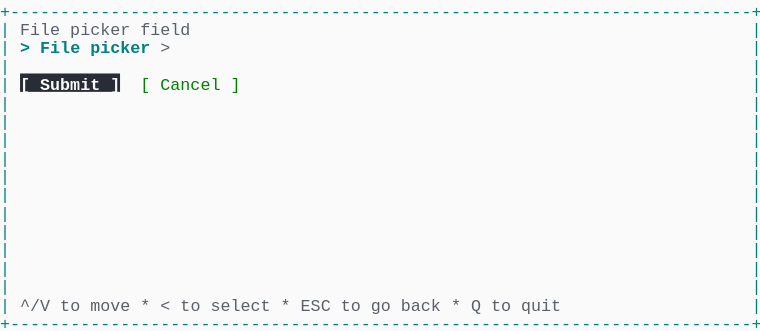
t = 0.00 s
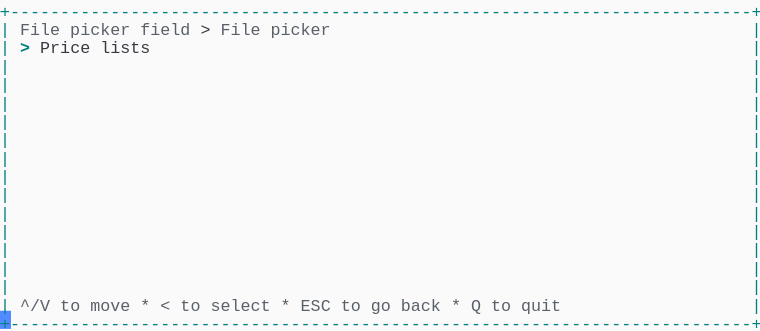
t = 1.37 s
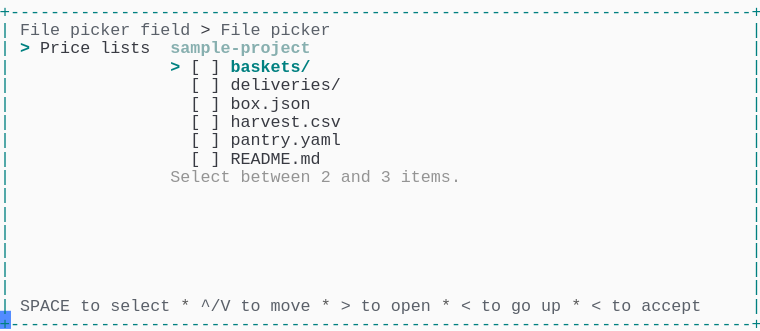
t = 2.39 s
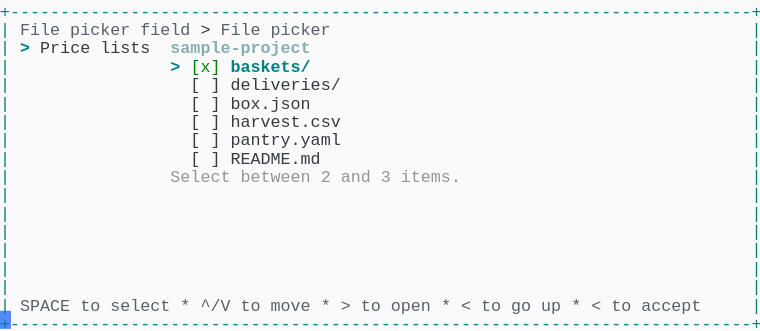
t = 3.61 s
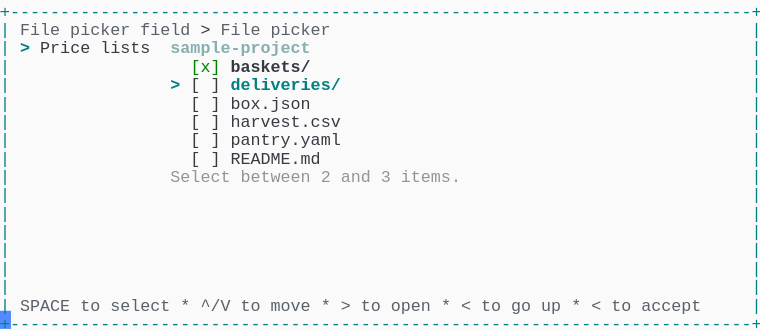
t = 4.62 s
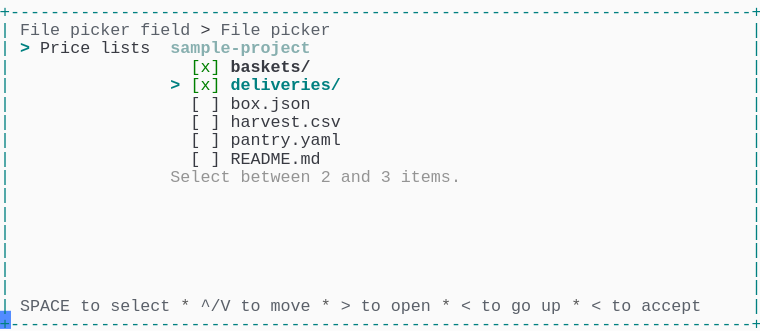
t = 6.00 s

The animated SVG that drew these frames (rendered in a browser with its animation timeline set to each time). Animation: 1 CSS @keyframes rule; one cycle of 7.38 s, repeats indefinitely.

<svg xmlns="http://www.w3.org/2000/svg" xmlns:xlink="http://www.w3.org/1999/xlink" width="760" height="330.66"><rect width="760" height="330.66" rx="0" ry="0" class="a"></rect><svg height="330.66" viewBox="0 0 76 33.066" width="760" xmlns="http://www.w3.org/2000/svg" xmlns:xlink="http://www.w3.org/1999/xlink"><style>.a{fill:rgb(250,250,250)}.b{font-family:Consolas,"Courier New",Courier,"Liberation Mono",monospace}.c{fill:rgb(0,128,128);white-space:pre}.d{fill:rgb(90,96,105);white-space:pre}.e{fill:rgb(88,88,88);white-space:pre}.f{fill:rgb(56,58,66);white-space:pre}.g{fill:rgb(0,128,128);font-weight:bold;white-space:pre}.h{fill:rgb(135,175,175);font-weight:bold;white-space:pre}.i{fill:rgb(148,148,148);white-space:pre}.j{fill:rgb(0,128,0);white-space:pre}.k{fill:rgb(56,58,66);font-weight:bold;white-space:pre}.l{fill:transparent}.m{fill:rgb(82,139,255)}.o{animation-duration:7.375s;animation-iteration-count:infinite;animation-name:n;animation-timing-function:steps(1,end)}.p{fill:rgb(40,44,52)}.q{fill:rgb(250,250,250);font-weight:bold;white-space:pre}@keyframes n{0%{transform:translateX(-0px)}0%{transform:translateX(-76px)}18.6%{transform:translateX(-152px)}29.7%{transform:translateX(-228px)}40.7%{transform:translateX(-304px)}51.7%{transform:translateX(-380px)}62.7%{transform:translateX(-456px)}100%{transform:translateX(-532px)}}</style><g font-family="Consolas, &quot;Courier New&quot;, Courier, &quot;Liberation Mono&quot;, monospace" font-size="1.67" class="b"><defs><symbol id="1"><text x="0" y="1.67" class="c" textLength="76.152" lengthAdjust="spacingAndGlyphs">+--------------------------------------------------------------------------+</text></symbol><symbol id="2"><text x="0" y="1.67" class="c" textLength="1.002" lengthAdjust="spacingAndGlyphs">|</text><text x="75.14999999999999" y="1.67" class="c" textLength="1.002" lengthAdjust="spacingAndGlyphs">|</text></symbol><symbol id="3"><text x="0" y="1.67" class="c" textLength="1.002" lengthAdjust="spacingAndGlyphs">|</text><text x="2.004" y="1.67" class="d" textLength="3.006" lengthAdjust="spacingAndGlyphs">^/V</text><text x="6.012" y="1.67" class="d" textLength="2.004" lengthAdjust="spacingAndGlyphs">to</text><text x="9.017999999999999" y="1.67" class="d" textLength="4.008" lengthAdjust="spacingAndGlyphs">move</text><text x="14.027999999999999" y="1.67" class="e" textLength="1.002" lengthAdjust="spacingAndGlyphs">*</text><text x="16.032" y="1.67" class="d" textLength="1.002" lengthAdjust="spacingAndGlyphs">&lt;</text><text x="18.035999999999998" y="1.67" class="d" textLength="2.004" lengthAdjust="spacingAndGlyphs">to</text><text x="21.041999999999998" y="1.67" class="d" textLength="6.012" lengthAdjust="spacingAndGlyphs">select</text><text x="28.055999999999997" y="1.67" class="e" textLength="1.002" lengthAdjust="spacingAndGlyphs">*</text><text x="30.059999999999995" y="1.67" class="d" textLength="3.006" lengthAdjust="spacingAndGlyphs">ESC</text><text x="34.068" y="1.67" class="d" textLength="2.004" lengthAdjust="spacingAndGlyphs">to</text><text x="37.074" y="1.67" class="d" textLength="2.004" lengthAdjust="spacingAndGlyphs">go</text><text x="40.08" y="1.67" class="d" textLength="4.008" lengthAdjust="spacingAndGlyphs">back</text><text x="45.089999999999996" y="1.67" class="e" textLength="1.002" lengthAdjust="spacingAndGlyphs">*</text><text x="47.093999999999994" y="1.67" class="d" textLength="1.002" lengthAdjust="spacingAndGlyphs">Q</text><text x="49.098" y="1.67" class="d" textLength="2.004" lengthAdjust="spacingAndGlyphs">to</text><text x="52.104" y="1.67" class="d" textLength="4.008" lengthAdjust="spacingAndGlyphs">quit</text><text x="75.14999999999999" y="1.67" class="c" textLength="1.002" lengthAdjust="spacingAndGlyphs">|</text></symbol><symbol id="4"><text x="0" y="1.67" class="c" textLength="1.002" lengthAdjust="spacingAndGlyphs">|</text><text x="2.004" y="1.67" class="d" textLength="4.008" lengthAdjust="spacingAndGlyphs">File</text><text x="7.013999999999999" y="1.67" class="d" textLength="6.012" lengthAdjust="spacingAndGlyphs">picker</text><text x="14.027999999999999" y="1.67" class="d" textLength="5.01" lengthAdjust="spacingAndGlyphs">field</text><text x="20.04" y="1.67" class="f" textLength="1.002" lengthAdjust="spacingAndGlyphs">&gt;</text><text x="22.043999999999997" y="1.67" class="d" textLength="4.008" lengthAdjust="spacingAndGlyphs">File</text><text x="27.054" y="1.67" class="d" textLength="6.012" lengthAdjust="spacingAndGlyphs">picker</text><text x="75.14999999999999" y="1.67" class="c" textLength="1.002" lengthAdjust="spacingAndGlyphs">|</text></symbol><symbol id="5"><text x="0" y="1.67" class="c" textLength="1.002" lengthAdjust="spacingAndGlyphs">|</text><text x="2.004" y="1.67" class="g" textLength="1.002" lengthAdjust="spacingAndGlyphs">&gt;</text><text x="4.008" y="1.67" class="f" textLength="5.01" lengthAdjust="spacingAndGlyphs">Price</text><text x="10.02" y="1.67" class="f" textLength="5.01" lengthAdjust="spacingAndGlyphs">lists</text><text x="17.034" y="1.67" class="h" textLength="14.028" lengthAdjust="spacingAndGlyphs">sample-project</text><text x="75.14999999999999" y="1.67" class="c" textLength="1.002" lengthAdjust="spacingAndGlyphs">|</text></symbol><symbol id="6"><text x="0" y="1.67" class="c" textLength="1.002" lengthAdjust="spacingAndGlyphs">|</text><text x="19.037999999999997" y="1.67" class="f" textLength="1.002" lengthAdjust="spacingAndGlyphs">[</text><text x="21.041999999999998" y="1.67" class="f" textLength="1.002" lengthAdjust="spacingAndGlyphs">]</text><text x="23.045999999999996" y="1.67" class="f" textLength="11.022" lengthAdjust="spacingAndGlyphs">deliveries/</text><text x="75.14999999999999" y="1.67" class="c" textLength="1.002" lengthAdjust="spacingAndGlyphs">|</text></symbol><symbol id="7"><text x="0" y="1.67" class="c" textLength="1.002" lengthAdjust="spacingAndGlyphs">|</text><text x="19.037999999999997" y="1.67" class="f" textLength="1.002" lengthAdjust="spacingAndGlyphs">[</text><text x="21.041999999999998" y="1.67" class="f" textLength="1.002" lengthAdjust="spacingAndGlyphs">]</text><text x="23.045999999999996" y="1.67" class="f" textLength="8.016" lengthAdjust="spacingAndGlyphs">box.json</text><text x="75.14999999999999" y="1.67" class="c" textLength="1.002" lengthAdjust="spacingAndGlyphs">|</text></symbol><symbol id="8"><text x="0" y="1.67" class="c" textLength="1.002" lengthAdjust="spacingAndGlyphs">|</text><text x="19.037999999999997" y="1.67" class="f" textLength="1.002" lengthAdjust="spacingAndGlyphs">[</text><text x="21.041999999999998" y="1.67" class="f" textLength="1.002" lengthAdjust="spacingAndGlyphs">]</text><text x="23.045999999999996" y="1.67" class="f" textLength="11.022" lengthAdjust="spacingAndGlyphs">harvest.csv</text><text x="75.14999999999999" y="1.67" class="c" textLength="1.002" lengthAdjust="spacingAndGlyphs">|</text></symbol><symbol id="9"><text x="0" y="1.67" class="c" textLength="1.002" lengthAdjust="spacingAndGlyphs">|</text><text x="19.037999999999997" y="1.67" class="f" textLength="1.002" lengthAdjust="spacingAndGlyphs">[</text><text x="21.041999999999998" y="1.67" class="f" textLength="1.002" lengthAdjust="spacingAndGlyphs">]</text><text x="23.045999999999996" y="1.67" class="f" textLength="11.022" lengthAdjust="spacingAndGlyphs">pantry.yaml</text><text x="75.14999999999999" y="1.67" class="c" textLength="1.002" lengthAdjust="spacingAndGlyphs">|</text></symbol><symbol id="10"><text x="0" y="1.67" class="c" textLength="1.002" lengthAdjust="spacingAndGlyphs">|</text><text x="19.037999999999997" y="1.67" class="f" textLength="1.002" lengthAdjust="spacingAndGlyphs">[</text><text x="21.041999999999998" y="1.67" class="f" textLength="1.002" lengthAdjust="spacingAndGlyphs">]</text><text x="23.045999999999996" y="1.67" class="f" textLength="9.018" lengthAdjust="spacingAndGlyphs">README.md</text><text x="75.14999999999999" y="1.67" class="c" textLength="1.002" lengthAdjust="spacingAndGlyphs">|</text></symbol><symbol id="11"><text x="0" y="1.67" class="c" textLength="1.002" lengthAdjust="spacingAndGlyphs">|</text><text x="17.034" y="1.67" class="i" textLength="6.012" lengthAdjust="spacingAndGlyphs">Select</text><text x="24.048" y="1.67" class="i" textLength="7.014" lengthAdjust="spacingAndGlyphs">between</text><text x="32.064" y="1.67" class="i" textLength="1.002" lengthAdjust="spacingAndGlyphs">2</text><text x="34.068" y="1.67" class="i" textLength="3.006" lengthAdjust="spacingAndGlyphs">and</text><text x="38.07599999999999" y="1.67" class="i" textLength="1.002" lengthAdjust="spacingAndGlyphs">3</text><text x="40.08" y="1.67" class="i" textLength="6.012" lengthAdjust="spacingAndGlyphs">items.</text><text x="75.14999999999999" y="1.67" class="c" textLength="1.002" lengthAdjust="spacingAndGlyphs">|</text></symbol><symbol id="12"><text x="0" y="1.67" class="c" textLength="1.002" lengthAdjust="spacingAndGlyphs">|</text><text x="2.004" y="1.67" class="d" textLength="5.01" lengthAdjust="spacingAndGlyphs">SPACE</text><text x="8.016" y="1.67" class="d" textLength="2.004" lengthAdjust="spacingAndGlyphs">to</text><text x="11.021999999999998" y="1.67" class="d" textLength="6.012" lengthAdjust="spacingAndGlyphs">select</text><text x="18.035999999999998" y="1.67" class="e" textLength="1.002" lengthAdjust="spacingAndGlyphs">*</text><text x="20.04" y="1.67" class="d" textLength="3.006" lengthAdjust="spacingAndGlyphs">^/V</text><text x="24.048" y="1.67" class="d" textLength="2.004" lengthAdjust="spacingAndGlyphs">to</text><text x="27.054" y="1.67" class="d" textLength="4.008" lengthAdjust="spacingAndGlyphs">move</text><text x="32.064" y="1.67" class="e" textLength="1.002" lengthAdjust="spacingAndGlyphs">*</text><text x="34.068" y="1.67" class="d" textLength="1.002" lengthAdjust="spacingAndGlyphs">&gt;</text><text x="36.071999999999996" y="1.67" class="d" textLength="2.004" lengthAdjust="spacingAndGlyphs">to</text><text x="39.077999999999996" y="1.67" class="d" textLength="4.008" lengthAdjust="spacingAndGlyphs">open</text><text x="44.087999999999994" y="1.67" class="e" textLength="1.002" lengthAdjust="spacingAndGlyphs">*</text><text x="46.09199999999999" y="1.67" class="d" textLength="1.002" lengthAdjust="spacingAndGlyphs">&lt;</text><text x="48.096" y="1.67" class="d" textLength="2.004" lengthAdjust="spacingAndGlyphs">to</text><text x="51.102" y="1.67" class="d" textLength="2.004" lengthAdjust="spacingAndGlyphs">go</text><text x="54.108" y="1.67" class="d" textLength="2.004" lengthAdjust="spacingAndGlyphs">up</text><text x="57.114" y="1.67" class="e" textLength="1.002" lengthAdjust="spacingAndGlyphs">*</text><text x="59.117999999999995" y="1.67" class="d" textLength="1.002" lengthAdjust="spacingAndGlyphs">&lt;</text><text x="61.12199999999999" y="1.67" class="d" textLength="2.004" lengthAdjust="spacingAndGlyphs">to</text><text x="64.128" y="1.67" class="d" textLength="6.012" lengthAdjust="spacingAndGlyphs">accept</text><text x="75.14999999999999" y="1.67" class="c" textLength="1.002" lengthAdjust="spacingAndGlyphs">|</text></symbol><symbol id="13"><text x="0" y="1.67" class="c" textLength="1.002" lengthAdjust="spacingAndGlyphs">|</text><text x="19.037999999999997" y="1.67" class="j" textLength="3.006" lengthAdjust="spacingAndGlyphs">[x]</text><text x="23.045999999999996" y="1.67" class="k" textLength="8.016" lengthAdjust="spacingAndGlyphs">baskets/</text><text x="75.14999999999999" y="1.67" class="c" textLength="1.002" lengthAdjust="spacingAndGlyphs">|</text></symbol><symbol id="14"><text x="0" y="1.67" class="c" textLength="1.002" lengthAdjust="spacingAndGlyphs">|</text><text x="17.034" y="1.67" class="g" textLength="1.002" lengthAdjust="spacingAndGlyphs">&gt;</text><text x="19.037999999999997" y="1.67" class="j" textLength="3.006" lengthAdjust="spacingAndGlyphs">[x]</text><text x="23.045999999999996" y="1.67" class="g" textLength="11.022" lengthAdjust="spacingAndGlyphs">deliveries/</text><text x="75.14999999999999" y="1.67" class="c" textLength="1.002" lengthAdjust="spacingAndGlyphs">|</text></symbol><symbol id="a"><rect height="18" width="76" x="0" y="0" class="l"></rect></symbol><symbol id="b"><rect height="1.837" width="1.1022" class="m"></rect></symbol></defs><rect height="33.066" width="76" class="a"></rect><g class="o"><svg x="0" y="0" width="608"><svg x="0"><use xlink:href="#a"></use><use xlink:href="#b" x="-0.0040000000000000036" y="0"></use></svg><svg x="76"><use xlink:href="#a"></use><use xlink:href="#b" x="75.996" y="31.054000000000002"></use><use xlink:href="#1" y="0"></use><text x="0" y="3.5069999999999997" class="c" textLength="1.002" lengthAdjust="spacingAndGlyphs">|</text><text x="2.004" y="3.5069999999999997" class="d" textLength="4.008" lengthAdjust="spacingAndGlyphs">File</text><text x="7.013999999999999" y="3.5069999999999997" class="d" textLength="6.012" lengthAdjust="spacingAndGlyphs">picker</text><text x="14.027999999999999" y="3.5069999999999997" class="d" textLength="5.01" lengthAdjust="spacingAndGlyphs">field</text><text x="75.14999999999999" y="3.5069999999999997" class="c" textLength="1.002" lengthAdjust="spacingAndGlyphs">|</text><text x="0" y="5.343999999999999" class="c" textLength="1.002" lengthAdjust="spacingAndGlyphs">|</text><text x="2.004" y="5.343999999999999" class="g" textLength="1.002" lengthAdjust="spacingAndGlyphs">&gt;</text><text x="4.008" y="5.343999999999999" class="g" textLength="4.008" lengthAdjust="spacingAndGlyphs">File</text><text x="9.017999999999999" y="5.343999999999999" class="g" textLength="6.012" lengthAdjust="spacingAndGlyphs">picker</text><text x="16.032" y="5.343999999999999" class="d" textLength="1.002" lengthAdjust="spacingAndGlyphs">&gt;</text><text x="75.14999999999999" y="5.343999999999999" class="c" textLength="1.002" lengthAdjust="spacingAndGlyphs">|</text><use xlink:href="#2" y="5.511"></use><text x="0" y="9.018" class="c" textLength="1.002" lengthAdjust="spacingAndGlyphs">|</text><rect height="1.837" width="10" x="2.004" y="7.348000000000001" class="p"></rect><text x="2.004" y="9.018" class="q" textLength="10.02" lengthAdjust="spacingAndGlyphs">[ Submit ]</text><text x="14.027999999999999" y="9.018" class="j" textLength="1.002" lengthAdjust="spacingAndGlyphs">[</text><text x="16.032" y="9.018" class="j" textLength="6.012" lengthAdjust="spacingAndGlyphs">Cancel</text><text x="23.045999999999996" y="9.018" class="j" textLength="1.002" lengthAdjust="spacingAndGlyphs">]</text><text x="75.14999999999999" y="9.018" class="c" textLength="1.002" lengthAdjust="spacingAndGlyphs">|</text><use xlink:href="#2" y="9.185"></use><use xlink:href="#2" y="11.022"></use><use xlink:href="#2" y="12.859"></use><use xlink:href="#2" y="14.696"></use><use xlink:href="#2" y="16.533"></use><use xlink:href="#2" y="18.37"></use><use xlink:href="#2" y="20.206999999999997"></use><use xlink:href="#2" y="22.044"></use><use xlink:href="#2" y="23.881000000000004"></use><use xlink:href="#2" y="25.718"></use><use xlink:href="#2" y="27.555"></use><use xlink:href="#3" y="29.392"></use><use xlink:href="#1" y="31.229000000000003"></use></svg><svg x="152"><use xlink:href="#a"></use><use xlink:href="#b" x="75.996" y="31.054000000000002"></use><use xlink:href="#1" y="0"></use><use xlink:href="#4" y="1.837"></use><text x="0" y="5.343999999999999" class="c" textLength="1.002" lengthAdjust="spacingAndGlyphs">|</text><text x="2.004" y="5.343999999999999" class="g" textLength="1.002" lengthAdjust="spacingAndGlyphs">&gt;</text><text x="4.008" y="5.343999999999999" class="f" textLength="5.01" lengthAdjust="spacingAndGlyphs">Price</text><text x="10.02" y="5.343999999999999" class="f" textLength="5.01" lengthAdjust="spacingAndGlyphs">lists</text><text x="75.14999999999999" y="5.343999999999999" class="c" textLength="1.002" lengthAdjust="spacingAndGlyphs">|</text><use xlink:href="#2" y="5.511"></use><use xlink:href="#2" y="7.348"></use><use xlink:href="#2" y="9.185"></use><use xlink:href="#2" y="11.022"></use><use xlink:href="#2" y="12.859"></use><use xlink:href="#2" y="14.696"></use><use xlink:href="#2" y="16.533"></use><use xlink:href="#2" y="18.37"></use><use xlink:href="#2" y="20.206999999999997"></use><use xlink:href="#2" y="22.044"></use><use xlink:href="#2" y="23.881000000000004"></use><use xlink:href="#2" y="25.718"></use><use xlink:href="#2" y="27.555"></use><use xlink:href="#3" y="29.392"></use><use xlink:href="#1" y="31.229000000000003"></use></svg><svg x="228"><use xlink:href="#a"></use><use xlink:href="#b" x="75.996" y="31.054000000000002"></use><use xlink:href="#1" y="0"></use><use xlink:href="#4" y="1.837"></use><use xlink:href="#5" y="3.674"></use><text x="0" y="7.181" class="c" textLength="1.002" lengthAdjust="spacingAndGlyphs">|</text><text x="17.034" y="7.181" class="g" textLength="1.002" lengthAdjust="spacingAndGlyphs">&gt;</text><text x="19.037999999999997" y="7.181" class="f" textLength="1.002" lengthAdjust="spacingAndGlyphs">[</text><text x="21.041999999999998" y="7.181" class="f" textLength="1.002" lengthAdjust="spacingAndGlyphs">]</text><text x="23.045999999999996" y="7.181" class="g" textLength="8.016" lengthAdjust="spacingAndGlyphs">baskets/</text><text x="75.14999999999999" y="7.181" class="c" textLength="1.002" lengthAdjust="spacingAndGlyphs">|</text><use xlink:href="#6" y="7.348"></use><use xlink:href="#7" y="9.185"></use><use xlink:href="#8" y="11.022"></use><use xlink:href="#9" y="12.859"></use><use xlink:href="#10" y="14.696"></use><use xlink:href="#11" y="16.533"></use><use xlink:href="#2" y="18.37"></use><use xlink:href="#2" y="20.206999999999997"></use><use xlink:href="#2" y="22.044"></use><use xlink:href="#2" y="23.881000000000004"></use><use xlink:href="#2" y="25.718"></use><use xlink:href="#2" y="27.555"></use><use xlink:href="#12" y="29.392"></use><use xlink:href="#1" y="31.229000000000003"></use></svg><svg x="304"><use xlink:href="#a"></use><use xlink:href="#b" x="75.996" y="31.054000000000002"></use><use xlink:href="#1" y="0"></use><use xlink:href="#4" y="1.837"></use><use xlink:href="#5" y="3.674"></use><text x="0" y="7.181" class="c" textLength="1.002" lengthAdjust="spacingAndGlyphs">|</text><text x="17.034" y="7.181" class="g" textLength="1.002" lengthAdjust="spacingAndGlyphs">&gt;</text><text x="19.037999999999997" y="7.181" class="j" textLength="3.006" lengthAdjust="spacingAndGlyphs">[x]</text><text x="23.045999999999996" y="7.181" class="g" textLength="8.016" lengthAdjust="spacingAndGlyphs">baskets/</text><text x="75.14999999999999" y="7.181" class="c" textLength="1.002" lengthAdjust="spacingAndGlyphs">|</text><use xlink:href="#6" y="7.348"></use><use xlink:href="#7" y="9.185"></use><use xlink:href="#8" y="11.022"></use><use xlink:href="#9" y="12.859"></use><use xlink:href="#10" y="14.696"></use><use xlink:href="#11" y="16.533"></use><use xlink:href="#2" y="18.37"></use><use xlink:href="#2" y="20.206999999999997"></use><use xlink:href="#2" y="22.044"></use><use xlink:href="#2" y="23.881000000000004"></use><use xlink:href="#2" y="25.718"></use><use xlink:href="#2" y="27.555"></use><use xlink:href="#12" y="29.392"></use><use xlink:href="#1" y="31.229000000000003"></use></svg><svg x="380"><use xlink:href="#a"></use><use xlink:href="#b" x="75.996" y="31.054000000000002"></use><use xlink:href="#1" y="0"></use><use xlink:href="#4" y="1.837"></use><use xlink:href="#5" y="3.674"></use><use xlink:href="#13" y="5.511"></use><text x="0" y="9.018" class="c" textLength="1.002" lengthAdjust="spacingAndGlyphs">|</text><text x="17.034" y="9.018" class="g" textLength="1.002" lengthAdjust="spacingAndGlyphs">&gt;</text><text x="19.037999999999997" y="9.018" class="f" textLength="1.002" lengthAdjust="spacingAndGlyphs">[</text><text x="21.041999999999998" y="9.018" class="f" textLength="1.002" lengthAdjust="spacingAndGlyphs">]</text><text x="23.045999999999996" y="9.018" class="g" textLength="11.022" lengthAdjust="spacingAndGlyphs">deliveries/</text><text x="75.14999999999999" y="9.018" class="c" textLength="1.002" lengthAdjust="spacingAndGlyphs">|</text><use xlink:href="#7" y="9.185"></use><use xlink:href="#8" y="11.022"></use><use xlink:href="#9" y="12.859"></use><use xlink:href="#10" y="14.696"></use><use xlink:href="#11" y="16.533"></use><use xlink:href="#2" y="18.37"></use><use xlink:href="#2" y="20.206999999999997"></use><use xlink:href="#2" y="22.044"></use><use xlink:href="#2" y="23.881000000000004"></use><use xlink:href="#2" y="25.718"></use><use xlink:href="#2" y="27.555"></use><use xlink:href="#12" y="29.392"></use><use xlink:href="#1" y="31.229000000000003"></use></svg><svg x="456"><use xlink:href="#a"></use><use xlink:href="#b" x="75.996" y="31.054000000000002"></use><use xlink:href="#1" y="0"></use><use xlink:href="#4" y="1.837"></use><use xlink:href="#5" y="3.674"></use><use xlink:href="#13" y="5.511"></use><use xlink:href="#14" y="7.348"></use><use xlink:href="#7" y="9.185"></use><use xlink:href="#8" y="11.022"></use><use xlink:href="#9" y="12.859"></use><use xlink:href="#10" y="14.696"></use><use xlink:href="#11" y="16.533"></use><use xlink:href="#2" y="18.37"></use><use xlink:href="#2" y="20.206999999999997"></use><use xlink:href="#2" y="22.044"></use><use xlink:href="#2" y="23.881000000000004"></use><use xlink:href="#2" y="25.718"></use><use xlink:href="#2" y="27.555"></use><use xlink:href="#12" y="29.392"></use><use xlink:href="#1" y="31.229000000000003"></use></svg><svg x="532"><use xlink:href="#a"></use><use xlink:href="#b" x="0.996" y="31.054000000000002"></use><use xlink:href="#4" y="0"></use><use xlink:href="#5" y="1.837"></use><use xlink:href="#13" y="3.674"></use><use xlink:href="#14" y="5.511"></use><use xlink:href="#7" y="7.348"></use><use xlink:href="#8" y="9.185"></use><use xlink:href="#9" y="11.022"></use><use xlink:href="#10" y="12.859"></use><use xlink:href="#11" y="14.696"></use><use xlink:href="#2" y="16.533"></use><use xlink:href="#2" y="18.37"></use><use xlink:href="#2" y="20.206999999999997"></use><use xlink:href="#2" y="22.044"></use><use xlink:href="#2" y="23.881000000000004"></use><use xlink:href="#2" y="25.718"></use><use xlink:href="#12" y="27.555"></use><use xlink:href="#1" y="29.392"></use></svg></svg></g></g></svg></svg>
